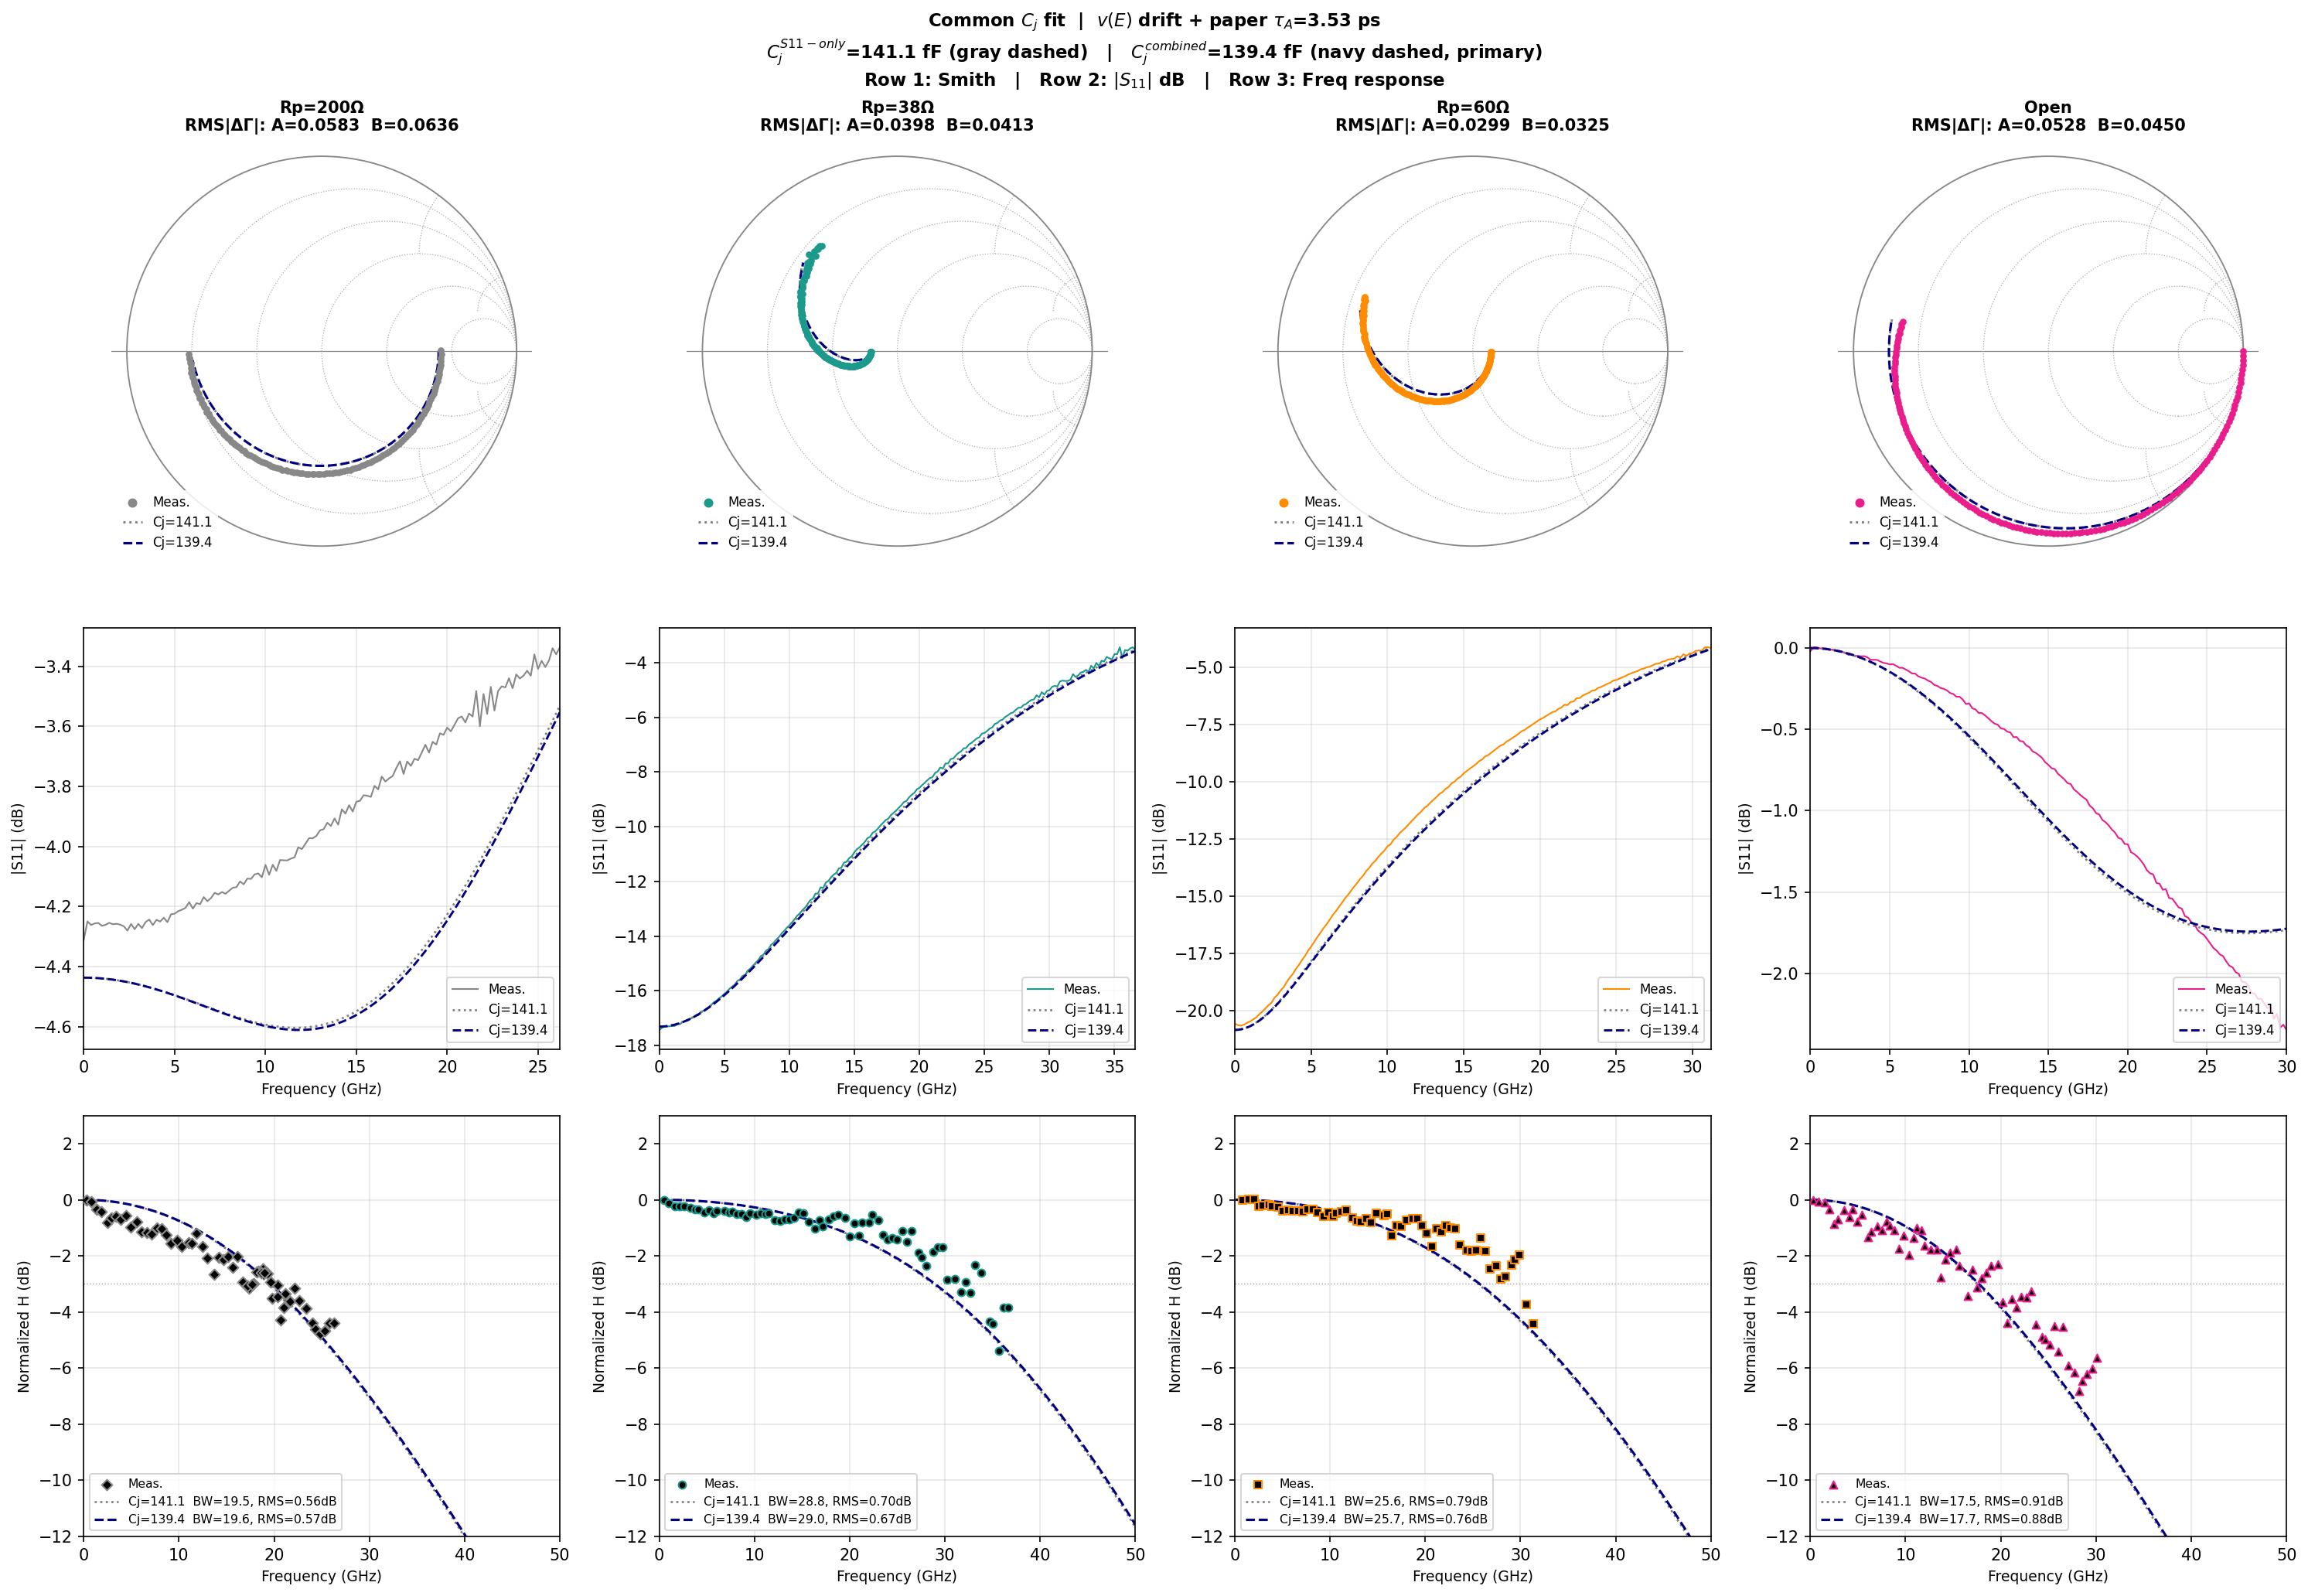

Write Python code to recreate this figure.
"""
Fit common Cj — baseline: v(E) drift + paper tau_A = 3.53 ps
=============================================================
All other parameters fixed:
  - Rs = 8.92 Ω
  - L_CPW, L_CPW2, L_Rp per device (from prior S11 fits)
  - C_CPW = 46.53 fF
  - L_Rp(38Ω) = 55.2 pH (fitted earlier)

Free parameter:
  - Cj  (single common value, all 4 devices)

Two cost functions tested:
  (A) S11-only:  minimize  Σ_devices  mean|S11_sim − S11_meas|²
  (B) Combined:  minimize  Σ_devices  [|ΔΓ|² + (1/400)·(ΔH_dB)²]
"""
import os, re, sys
import numpy as np
import matplotlib.pyplot as plt
from scipy.optimize import minimize_scalar

# ── Transit times (v(E) drift + paper tau_A = 3.53 ps) ──────────────
W_A_undep=480e-9; W_A_dep=160e-9; W_C=740e-9
W_tot=W_A_undep+W_A_dep+50e-9+W_C
tau_A = 3.530e-12               # paper formula
tau_Ad = 2.026e-12              # v(E) integrated
tau_cl_eff = 0.272e-12 + 0.527e-12  # v(E): grading + cliff lumped
tau_C  = 7.731e-12              # v(E) integrated
tau_h  = W_A_dep / 4.5e4
W_cl_eff = 80e-9                # grading + cliff

def H_ph(w):
    sinc = lambda x: np.sinc(x/np.pi)
    HA    = 1/(1+1j*w*tau_A)
    HAd   = sinc(w*tau_Ad/2)*np.exp(-1j*(w*tau_A + w*tau_Ad/2))
    Hcl   = sinc(w*tau_cl_eff/2)*np.exp(-1j*(w*tau_A + w*tau_Ad + w*tau_cl_eff/2))
    Hco   = sinc(w*tau_C/2)*np.exp(-1j*(w*tau_A + w*tau_Ad + w*tau_cl_eff + w*tau_C/2))
    HAd_h = sinc(w*tau_h/2)*np.exp(-1j*(w*tau_A + w*tau_h/2))
    return (W_A_undep*HA + W_A_dep*HAd + W_A_dep*HAd_h
            + W_cl_eff*Hcl + W_C*Hco)/(W_tot + W_A_dep)

# ── Circuit ─────────────────────────────────────────────────────────
C_CPW=46.53e-15; R_L=50.0; Rs=8.92
def _Y_Rp(w,Rp,Lrp):
    if np.isinf(Rp): return 0.0
    return 1.0/(Rp + 1j*w*Lrp)
def H_ckt(w,Rs,Cpd,Rp,Lcpw,Lrp=0.0,Lcpw2=0.0):
    Zs=Rs+1j*w*Lcpw2
    Y_A=1j*w*C_CPW+_Y_Rp(w,Rp,Lrp)+1/(1j*w*Lcpw+R_L)
    return (R_L/(1j*w*Lcpw+R_L))/(1j*w*Cpd+Y_A*(1+1j*w*Cpd*Zs))
def sim_S11(w,Rs,Cpd,Rp,Lcpw,Lrp=0.0,Lcpw2=0.0):
    Zs=Rs+1j*w*Lcpw2
    Z_dev=Zs+1/(1j*w*Cpd)
    Y_n=1j*w*C_CPW+_Y_Rp(w,Rp,Lrp)+1/Z_dev
    Z_in=1j*w*Lcpw+1/Y_n
    return (Z_in-50)/(Z_in+50)
def get_bw(f,Hd):
    idx=np.where(Hd<=-3)[0]
    return f[idx[0]]/1e9 if len(idx) else np.nan

# ── Load measurement data from main.py ──────────────────────────────
_main = open(os.path.join(os.path.dirname(os.path.abspath(__file__)),'main.py')).read()
_ns = {'np': np}
for var in ['ref_f_GHz','ref_loss_dB',
            '_s1p_200','_s1p_33','_s1p_55','_s1p_WO',
            '_freq_200','_freq_33','_freq_55','_freq_WO']:
    m = re.search(rf'^{var}\s*=\s*np\.array\(\[.*?\n\]\)',_main,re.MULTILINE|re.DOTALL)
    exec(m.group(0),_ns)
ref_f_GHz, ref_loss_dB = _ns['ref_f_GHz'], _ns['ref_loss_dB']

configs = [
    dict(lbl='Rp=200Ω', Rp=200.0,   col='#888888', mk='D',
         s1p=_ns['_s1p_200'], freq=_ns['_freq_200'],
         Lcpw=178.9e-12, Lcpw2=0.0,    Lrp=153.0e-12),
    dict(lbl='Rp=38Ω',  Rp=38.0,    col='#1B998B', mk='o',
         s1p=_ns['_s1p_33'],  freq=_ns['_freq_33'],
         Lcpw=135.9e-12, Lcpw2=43.0e-12, Lrp=55.2e-12),
    dict(lbl='Rp=60Ω',  Rp=60.0,    col='#FF8C00', mk='s',
         s1p=_ns['_s1p_55'],  freq=_ns['_freq_55'],
         Lcpw=133.2e-12, Lcpw2=45.7e-12, Lrp=71.8e-12),
    dict(lbl='Open',    Rp=np.inf,  col='#E91E8C', mk='^',
         s1p=_ns['_s1p_WO'],  freq=_ns['_freq_WO'],
         Lcpw=178.9e-12, Lcpw2=0.0,    Lrp=0.0),
]
def gs1p(arr,f_max):
    fr=arr[:,0]; S=10**(arr[:,1]/20)*np.exp(1j*np.deg2rad(arr[:,2]))
    m=fr<=f_max; return fr[m], S[m]
def gfr(arr):
    f_ghz=arr[:,0]; cal=arr[:,1]+np.interp(f_ghz,ref_f_GHz,ref_loss_dB)
    return f_ghz*1e9, cal-cal[0]

# Cache measurement data
for cfg in configs:
    fm,pm = gfr(cfg['freq'])
    fs11,S11m = gs1p(cfg['s1p'], fm.max())
    cfg.update(fm=fm,pm=pm,wm=2*np.pi*fm, fs11=fs11,S11m=S11m,ws=2*np.pi*fs11)

# ── Cost functions over all devices ─────────────────────────────────
def cost_s11(Cj):
    tot=0.0
    for cfg in configs:
        S=sim_S11(cfg['ws'],Rs,Cj,cfg['Rp'],cfg['Lcpw'],
                  Lrp=cfg['Lrp'],Lcpw2=cfg['Lcpw2'])
        tot += np.mean(np.abs(S-cfg['S11m'])**2)
    return tot

def cost_combined(Cj):
    tot=0.0
    for cfg in configs:
        S=sim_S11(cfg['ws'],Rs,Cj,cfg['Rp'],cfg['Lcpw'],
                  Lrp=cfg['Lrp'],Lcpw2=cfg['Lcpw2'])
        tot += np.mean(np.abs(S-cfg['S11m'])**2)
        Hckt = H_ckt(cfg['wm'],Rs,Cj,cfg['Rp'],cfg['Lcpw'],
                     Lrp=cfg['Lrp'],Lcpw2=cfg['Lcpw2'])
        Ht = H_ph(cfg['wm']) * Hckt
        Hd = 20*np.log10(np.abs(Ht)/np.abs(Ht[0]))
        tot += np.mean((Hd - cfg['pm'])**2) / 400.0
    return tot

print('='*100)
print(f'Baseline: v(E) drift + paper τ_A = 3.53 ps')
print(f'  drift τ: τ_Ad={tau_Ad*1e12:.3f}, τ_cl_eff={tau_cl_eff*1e12:.3f}, '
      f'τ_C={tau_C*1e12:.3f} ps   (W_cl_eff={W_cl_eff*1e9:.0f} nm)')
print(f'  Rs={Rs}, C_CPW={C_CPW*1e15:.2f} fF  |  per-device L_CPW, L_CPW2, L_Rp from prior fits')
print(f'  Fitting: SINGLE common Cj across all 4 devices')
print('='*100)

res_a = minimize_scalar(cost_s11,      bounds=(50e-15, 300e-15), method='bounded',
                        options={'xatol':1e-18})
res_b = minimize_scalar(cost_combined, bounds=(50e-15, 300e-15), method='bounded',
                        options={'xatol':1e-18})
Cj_A = res_a.x; Cj_B = res_b.x

print(f'\n(A) S11-only  common Cj = {Cj_A*1e15:.2f} fF')
print(f'(B) Combined  common Cj = {Cj_B*1e15:.2f} fF')

# ── Evaluate both Cj values ─────────────────────────────────────────
f_plot = np.linspace(0.1e9, 50e9, 5000); w_plot = 2*np.pi*f_plot

def evaluate(Cj_val, label):
    print(f'\n--- Cj = {Cj_val*1e15:.2f} fF  ({label}) ---')
    print(f'{"Device":>10} | {"RMS_S11":>9} | {"BW (GHz)":>9} | {"RMS_H (dB)":>11}')
    print('-'*50)
    results=[]
    for cfg in configs:
        S = sim_S11(cfg['ws'],Rs,Cj_val,cfg['Rp'],cfg['Lcpw'],
                    Lrp=cfg['Lrp'],Lcpw2=cfg['Lcpw2'])
        rms_s11 = np.sqrt(np.mean(np.abs(S - cfg['S11m'])**2))
        Hckt_m = H_ckt(cfg['wm'], Rs,Cj_val,cfg['Rp'],cfg['Lcpw'],
                       Lrp=cfg['Lrp'],Lcpw2=cfg['Lcpw2'])
        Hckt_p = H_ckt(w_plot, Rs,Cj_val,cfg['Rp'],cfg['Lcpw'],
                       Lrp=cfg['Lrp'],Lcpw2=cfg['Lcpw2'])
        Hd_m = 20*np.log10(np.abs(H_ph(cfg['wm'])*Hckt_m)/np.abs(H_ph(cfg['wm'][0])*Hckt_m[0]))
        Hd_p = 20*np.log10(np.abs(H_ph(w_plot)*Hckt_p)/np.abs(H_ph(0)*Hckt_p[0]))
        rms_H = np.sqrt(np.mean((Hd_m - cfg['pm'])**2))
        bw    = get_bw(f_plot, Hd_p)
        bw_s  = f'{bw:.1f}' if not np.isnan(bw) else '>50'
        print(f'{cfg["lbl"]:>10} | {rms_s11:>9.5f} | {bw_s:>9} | {rms_H:>11.3f}')
        results.append(dict(cfg=cfg,S=S,rms_s11=rms_s11,Hd_p=Hd_p,bw=bw,bw_s=bw_s,rms_H=rms_H))
    return results

res_eval_A = evaluate(Cj_A, 'S11-only fit')
res_eval_B = evaluate(Cj_B, 'Combined fit')

# Decide which to use as "primary" — combined fit (balances both)
PRIMARY_Cj = Cj_B; PRIMARY = res_eval_B; PRIMARY_LBL = 'combined'

# ── Plot ────────────────────────────────────────────────────────────
def draw_smith(ax,lw_grid=0.6):
    ax.set_xlim(-1.08,1.08); ax.set_ylim(-1.08,1.08)
    ax.set_aspect('equal'); ax.axis('off')
    ax.add_patch(plt.Circle((0,0),1,fill=False,color='#888',lw=lw_grid+0.3))
    ax.axhline(0,color='#888',lw=lw_grid,zorder=0)
    for r in [0.2,0.5,1,2,5]:
        cx,rad=r/(r+1),1/(r+1)
        ax.add_patch(plt.Circle((cx,0),rad,fill=False,color='#aaa',lw=lw_grid,ls=':',zorder=0))
    theta=np.linspace(0,np.pi,400)
    for x in [0.2,0.5,1,2,5]:
        for sgn in [1,-1]:
            cx,cy,rad=1,sgn/x,1/x
            xx=cx+rad*np.cos(theta); yy=cy+rad*np.sin(theta)*sgn
            mm=(xx**2+yy**2<=1.002)
            ax.plot(xx[mm],yy[mm],color='#aaa',lw=lw_grid,ls=':',zorder=0)

fig, axes = plt.subplots(3, 4, figsize=(20, 14))
fig.suptitle(
    rf'Common $C_j$ fit  |  $v(E)$ drift + paper $\tau_A$=3.53 ps' '\n'
    rf'$C_j^{{S11-only}}$={Cj_A*1e15:.1f} fF (gray dashed)   |   '
    rf'$C_j^{{combined}}$={Cj_B*1e15:.1f} fF (navy dashed, primary)' '\n'
    r'Row 1: Smith   |   Row 2: $|S_{11}|$ dB   |   Row 3: Freq response',
    fontsize=11, fontweight='bold')

for ci, r_b in enumerate(res_eval_B):
    cfg = r_b['cfg']; col = cfg['col']; mk = cfg['mk']
    r_a = res_eval_A[ci]

    # Smith
    ax = axes[0, ci]; draw_smith(ax)
    ax.scatter(cfg['S11m'].real, cfg['S11m'].imag, s=10, color=col, zorder=6, label='Meas.')
    ax.plot(r_a['S'].real, r_a['S'].imag, ':', color='gray', lw=1.4, zorder=4,
            label=f'Cj={Cj_A*1e15:.1f}')
    ax.plot(r_b['S'].real, r_b['S'].imag, '--', color='navy', lw=1.5, zorder=5,
            label=f'Cj={Cj_B*1e15:.1f}')
    ax.set_title(f'{cfg["lbl"]}\nRMS|ΔΓ|: A={r_a["rms_s11"]:.4f}  B={r_b["rms_s11"]:.4f}',
                 fontsize=10, fontweight='bold')
    ax.legend(fontsize=8, loc='lower left', framealpha=0.85, edgecolor='none',
              handlelength=1.5, markerscale=1.5)

    # |S11| dB
    ax = axes[1, ci]
    ax.plot(cfg['fs11']/1e9, 20*np.log10(np.abs(cfg['S11m'])), '-',  color=col, lw=1.0, label='Meas.')
    ax.plot(cfg['fs11']/1e9, 20*np.log10(np.abs(r_a['S'])), ':',
            color='gray', lw=1.3, label=f'Cj={Cj_A*1e15:.1f}')
    ax.plot(cfg['fs11']/1e9, 20*np.log10(np.abs(r_b['S'])), '--',
            color='navy', lw=1.4, label=f'Cj={Cj_B*1e15:.1f}')
    ax.set_xlabel('Frequency (GHz)', fontsize=9); ax.set_ylabel('|S11| (dB)', fontsize=9)
    ax.set_xlim(0, cfg['fs11'].max()/1e9)
    ax.legend(fontsize=8, loc='lower right'); ax.grid(True, alpha=0.3)

    # Freq response
    ax = axes[2, ci]
    ax.scatter(cfg['fm']/1e9, cfg['pm'], color='k', marker=mk, s=22,
               edgecolors=col, linewidths=1.0, zorder=5, label='Meas.')
    ax.plot(f_plot/1e9, r_a['Hd_p'], ':', color='gray', lw=1.3,
            label=f'Cj={Cj_A*1e15:.1f}  BW={r_a["bw_s"]}, RMS={r_a["rms_H"]:.2f}dB')
    ax.plot(f_plot/1e9, r_b['Hd_p'], '--', color='navy', lw=1.5,
            label=f'Cj={Cj_B*1e15:.1f}  BW={r_b["bw_s"]}, RMS={r_b["rms_H"]:.2f}dB')
    ax.axhline(-3, color='gray', ls=':', lw=0.7, alpha=0.7)
    ax.set_xlabel('Frequency (GHz)', fontsize=9); ax.set_ylabel('Normalized H (dB)', fontsize=9)
    ax.set_xlim(0, 50); ax.set_ylim(-12, 3)
    ax.legend(fontsize=7.5, loc='lower left'); ax.grid(True, alpha=0.3)

fig.tight_layout()
out = 'Cj_common_vE_tauA3p53.png'
fig.savefig(out, dpi=150, bbox_inches='tight')
print(f'\nSaved: {out}')
